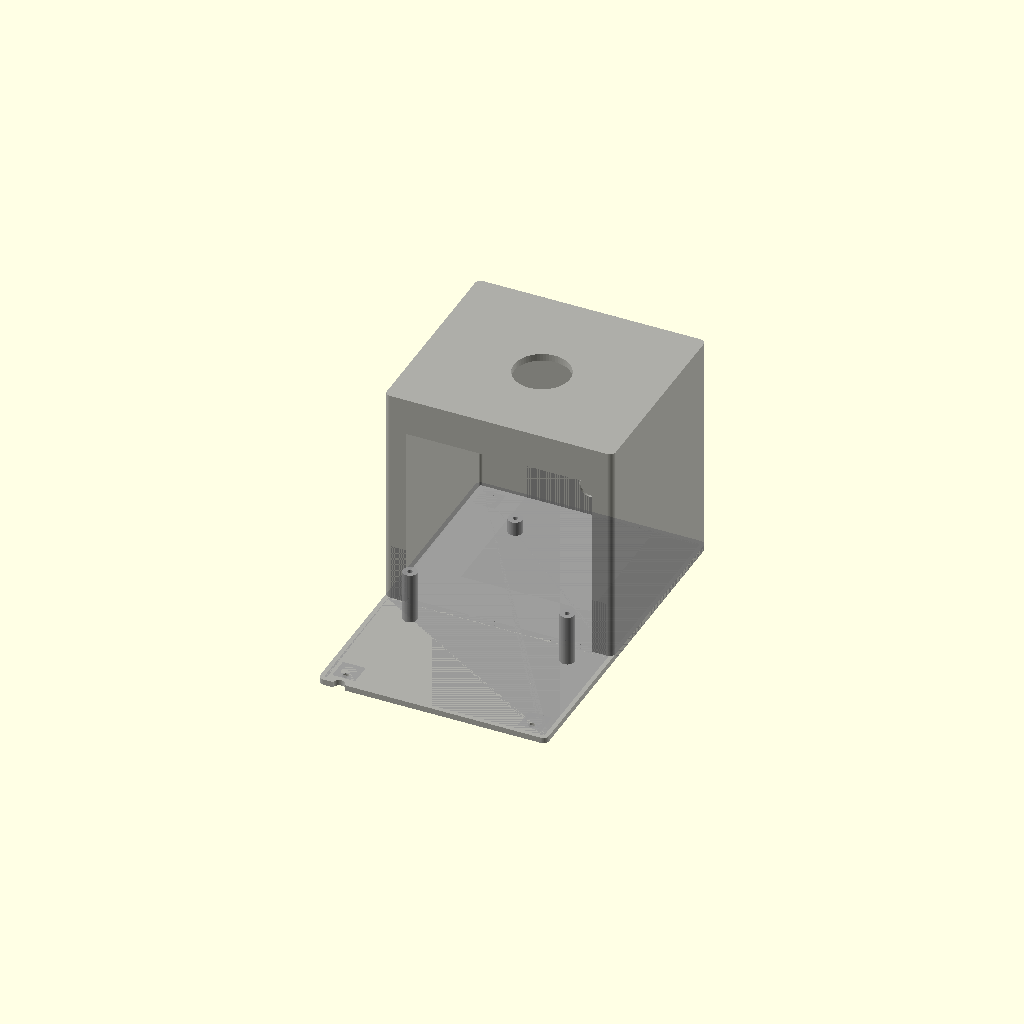
Cell 1 — every parameter at its default value.
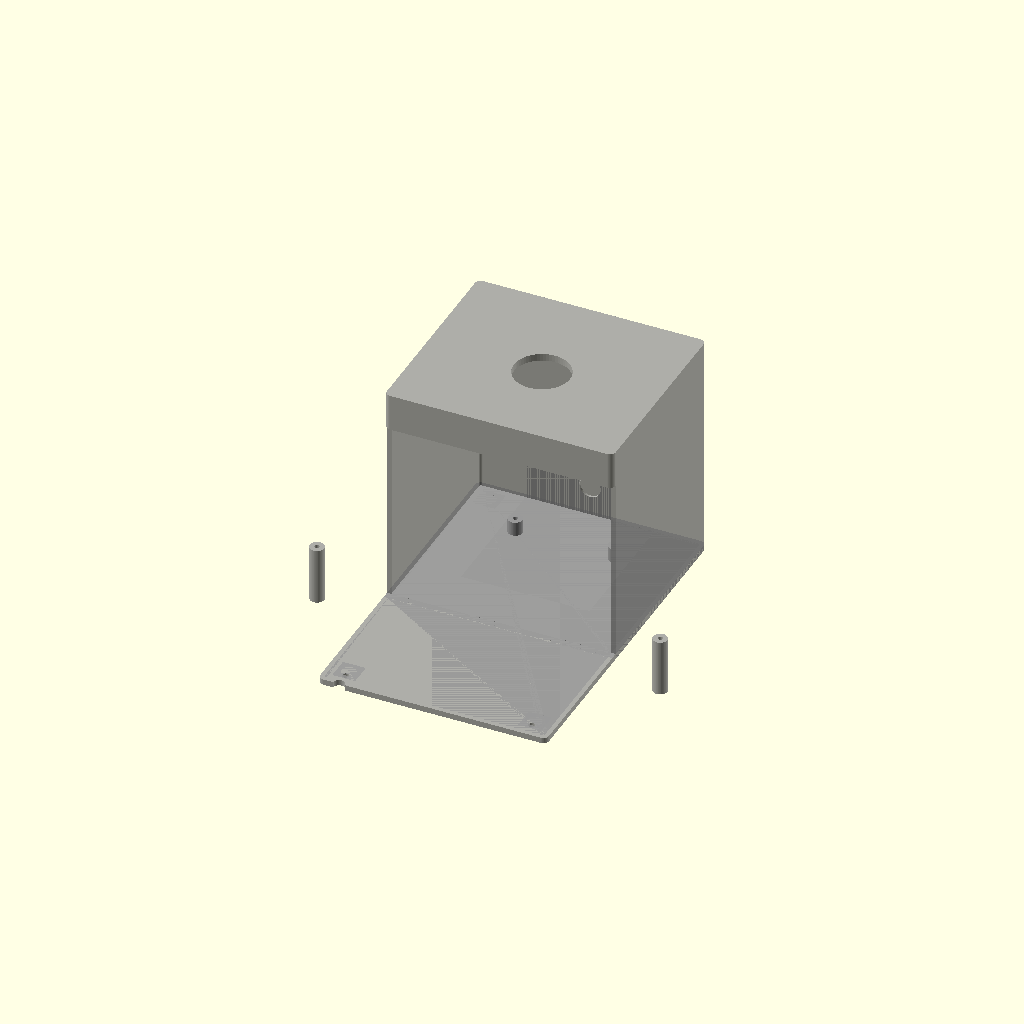
Cell 2: the same model with APPROACH_W = 260.
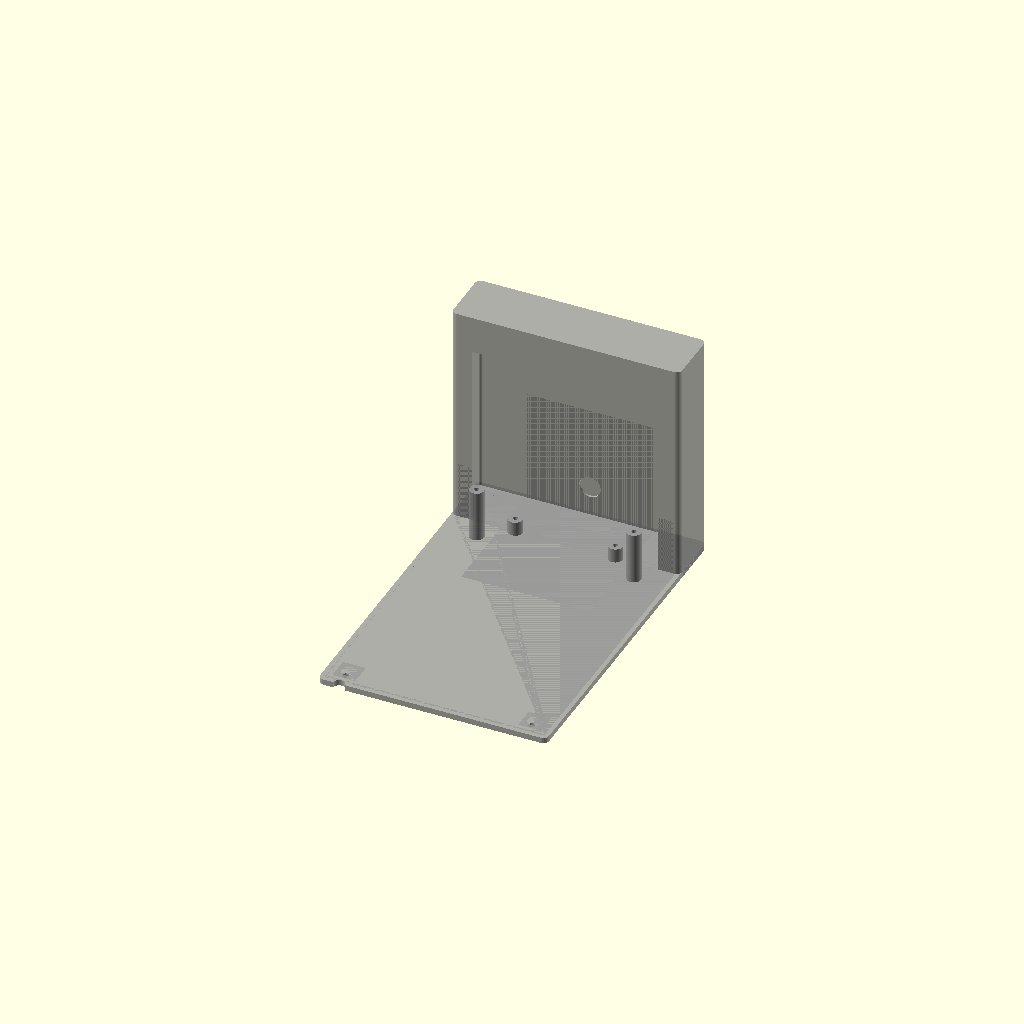
Cell 3: the same model with BOWL_SHELF_D = 200.
One fixed orthographic camera (rotation 55°, 0°, 25°; colour scheme Cornfield) for every cell.
The OpenSCAD source (3d-models/cad/01_main_body.scad):
// Cat Feeder 5000 — Part 01: Main Body / Base
// Open-front design: the front section (approach zone, gate, bowl) is OPEN —
// no side walls, no top. Only the rear section is an enclosed box for
// electronics, auger motor, and hopper mounting.
//
// Layout (front to back, Y axis):
//   Y < 0        Round halo (separate part, outside body)
//   Y = 0..100   OPEN front zone: floor + bowl shelf + gate rails only
//   Y = 100..240  ENCLOSED rear box: full walls + top, holds electronics/hopper
//
// Print: PETG, 0.25mm layers, 40% infill, no supports

include <params.scad>

// ── Approach opening ─────────────────────────────────────────────────────────
APPROACH_W = 130;           // Width of front approach (cat shoulder width)
APPROACH_H = 130;           // Height of front approach opening (on rear box face)
APPROACH_ARCH_R = 30;       // Top corner radius

// ── Gate position ────────────────────────────────────────────────────────────
GATE_Y = 40;                // Y position of gate plane

// ── Bowl recess ──────────────────────────────────────────────────────────────
BOWL_SHELF_D = 100;         // Depth where open front zone ends / rear box starts
BOWL_SHELF_H = 40;          // Height of bowl shelf

// ── Rear box ─────────────────────────────────────────────────────────────────
REAR_Y = BOWL_SHELF_D;      // Where the enclosed rear box starts
REAR_D = UNIT_D - REAR_Y;   // Depth of the rear box (140mm)

color(COL_BODY) main_body();

module main_body() {
    difference() {
        union() {
            // ── Floor / base plate ─────────────────────────────────────────
            // Full-depth floor that everything sits on
            fillet_box(UNIT_W, UNIT_D, FLOOR, r=4);

            // ── Bowl shelf ─────────────────────────────────────────────────
            // Low platform in the open front zone for the bowl to sit on
            //fillet_box(UNIT_W, BOWL_SHELF_D, BOWL_SHELF_H, r=4);

            // ── Gate side rails ────────────────────────────────────────────
            // Two short vertical walls at the gate position to guide the gate flap.
            // Only as wide as needed for the gate track, not full side walls.
            //rail_h = APPROACH_H;
            //rail_w = 8;
            //for (x = [(UNIT_W - APPROACH_W)/2 - rail_w, (UNIT_W + APPROACH_W)/2])
            //    translate([x, GATE_Y - 5, 0])
            //        cube([rail_w, 10, rail_h]);

            // ── Enclosed rear box ──────────────────────────────────────────
            // Full walls and top — houses electronics, auger motor, wiring
            translate([0, REAR_Y, 0])
                fillet_box(UNIT_W, REAR_D, UNIT_H, r=4);
        }

        // ── Hollow out the rear box interior ───────────────────────────────
        // Leave ROOF_T of solid material at the top for the roof
        translate([WALL, REAR_Y + WALL, FLOOR])
            fillet_box(UNIT_W - 2*WALL, REAR_D - 2*WALL, UNIT_H - FLOOR - ROOF_T, r=2);

        // ── Hollow out the bowl shelf interior ─────────────────────────────
        translate([WALL, WALL, FLOOR])
            fillet_box(UNIT_W - 2*WALL, BOWL_SHELF_D - WALL, BOWL_SHELF_H, r=2);

        // ── Front face opening on rear box ─────────────────────────────────
        // Large opening in the front face of the rear box so the open front
        // zone connects to the interior
        translate([(UNIT_W - APPROACH_W)/2, REAR_Y - 1, FLOOR])
            cube([APPROACH_W, WALL + 2, APPROACH_H]);

        // ── Electronics bay (rear interior) ────────────────────────────────
        translate([UNIT_W/2 - 45, UNIT_D - 100, FLOOR])
            cube([90, 100 - WALL, 80]);

        // ── Rear cable pass-through ────────────────────────────────────────
        translate([UNIT_W/2, UNIT_D - WALL/2, 25])
            rotate([90, 0, 0])
                cylinder(d=15, h=WALL + 2);

        // ── Gate rail slots ────────────────────────────────────────────────
        //for (x = [(UNIT_W - APPROACH_W)/2 + WALL,
        //          (UNIT_W + APPROACH_W)/2 - WALL - GATE_T])
        //    translate([x, GATE_Y - GATE_T/2, FLOOR])
        //        cube([GATE_T + TOLERANCE, GATE_T + TOLERANCE, APPROACH_H]);

        // ── Halo floor mount holes ─────────────────────────────────────────
        halo_offset_x = (UNIT_W - 154) / 2;
        for (x_local = [12, 142])
            for (dy = [-10, 10])
                translate([halo_offset_x + x_local, dy, -0.1])
                    m3_insert(h=FLOOR + 0.2);

        // ── Halo cable pass-through ────────────────────────────────────────
        translate([halo_offset_x + 12, 0, -0.1])
            cylinder(d=8, h=FLOOR + 0.2);

        // ── Gate hinge mount holes ─────────────────────────────────────────
        for (x = [(UNIT_W - 120)/2 + 15, (UNIT_W + 120)/2 - 15])
            translate([x, GATE_Y, APPROACH_H - 5])
                rotate([-90, 0, 0]) m3_insert(h=8);

        // ── Auger tube roof hole ─────────────────────────────────────────
        // Through-hole in the roof for the auger tube to pass through
        translate([UNIT_W/2, 165, UNIT_H - ROOF_T - 0.1])
            cylinder(d=AUGER_TUBE_OD + 1, h=ROOF_T + 0.2);

        // ── Auger flange M3 insert holes (3×, 120° apart) ───────────────
        // Bolts from the flange pass through these inserts to secure tube to roof
        for (a = [0, 120, 240])
            translate([UNIT_W/2, 165, UNIT_H - ROOF_T - 0.1])
                rotate([0, 0, a])
                    translate([17, 0, 0])
                        m3_insert(h=ROOF_T + 0.2);
    }

    // ── Interior bosses ────────────────────────────────────────────────────────

    // Bowl bracket bosses (on bowl shelf, behind gate)
    for (x = [(UNIT_W - APPROACH_W)/2 + 10, (UNIT_W + APPROACH_W)/2 - 10])
        translate([x, BOWL_SHELF_D - 15, 0])
            boss(d=10, h=BOWL_SHELF_H);

    // Electronics tray bosses (rear interior floor)
    for (x = [UNIT_W/2 - 35, UNIT_W/2 + 35])
        translate([x, UNIT_D - 40, FLOOR])
            boss(d=10, h=10);

    // Gate servo bracket bosses (inside rear box, above approach opening)
    //translate([UNIT_W/2, REAR_Y + 10, APPROACH_H + 10])
    //    boss(d=10, h=8);

    // ── Bottom feet pockets ────────────────────────────────────────────────────
    for (x = [15, UNIT_W - 15]) for (y = [15, UNIT_D - 15])
        difference() {
            translate([x - 8, y - 8, 0]) cube([16, 16, FLOOR]);
            translate([x, y, -0.1]) cylinder(d=10, h=FLOOR + 0.2);
        }
}
Parameter table extracted from the source (name, type, default, range or options):
APPROACH_W: number, default 130
APPROACH_H: number, default 130
APPROACH_ARCH_R: number, default 30
GATE_Y: number, default 40
BOWL_SHELF_D: number, default 100
BOWL_SHELF_H: number, default 40
